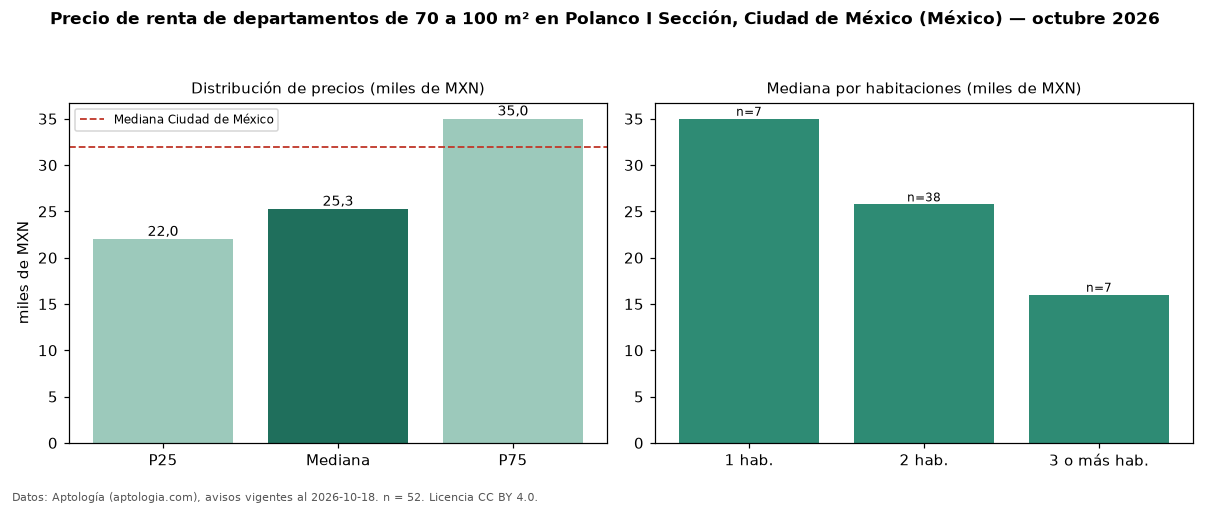

Source data for this figure (header and first rows):
seccion, metrica, valor, moneda, n
filtro, area3, de 70 a 100 m², , 52
precio, p25, 22003, MXN, 52
precio, mediana, 25261, MXN, 52
precio, p75, 35002, MXN, 52
precio, minimo, 11900, MXN, 52
precio, maximo, 61000, MXN, 52
m2, mediana_precio_m2, 299.4, MXN, 52
m2, area_mediana_m2, 85.0, m2, 52
banos, mediana_banos, 2.0, , 
habitaciones, 1, 35000, MXN, 7
habitaciones, 2, 25752, MXN, 38
habitaciones, 3+, 16003, MXN, 7
ciudad, mediana_ciudad_referencia, 32000, MXN, 
ciudad, mediana_m2_ciudad, 333.3, MXN, 
fuente, fecha_datos, 2026-10-18, , 
fuente, atribucion, https://www.aptologia.com/, , 
fuente, licencia, CC BY 4.0, , 
